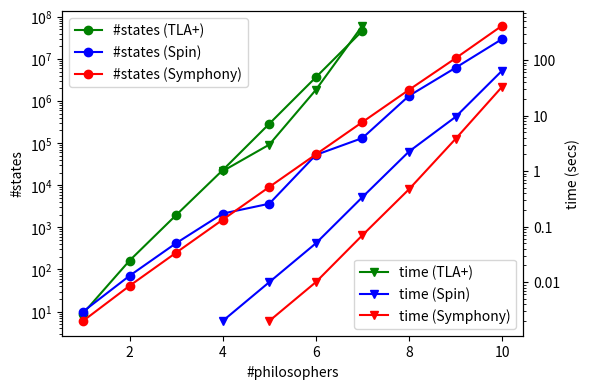

Generate this figure with matplotlib:
import matplotlib.pyplot as plt
import numpy as np

tlaplus_states = [ 9, 163, 1959, 22847, 287930, 3652847, 46370039 ]
tlaplus_times = [ 1, 3, 29, 416 ]
harmony_states = [ 6, 41, 251, 1521, 9095, 53825, 315831, 1840001, 10327210, 61374849 ]
harmony_times = [ 0.002, 0.01, 0.07, 0.47, 3.8, 33 ]

spin_states = [ 10, 71, 422, 2124, 3643, 52401, 131867, 1324060, 6138990, 29564100 ]
spin_times = [ 0.002, 0.01, 0.05, 0.34, 2.25, 9.45, 64.4 ]

fig, ax1 = plt.subplots(figsize=(6, 4))
ax2 = ax1.twinx()

ax1.set_yscale("log")
ax2.set_yscale("log")
# ax1.set_xlim(1, 8)
# ax2.set_xlim(1, 10)
ts_dim = np.arange(1, 8)
tt_dim = np.arange(4, 8)
hs_dim = np.arange(1, 11)
ht_dim = np.arange(5, 11)
ss_dim = np.arange(1, 11)
st_dim = np.arange(4, 11)
ax1.set(xlabel="#philosophers", ylabel="#states")
ax2.set(ylabel="time (secs)")
ax2.set_yticks([0.01, 0.1, 1, 10, 100], labels=["0.01", "0.1", "1", "10", "100"])

ax1.plot(ts_dim, tlaplus_states, "go-", label="#states (TLA+)")
ax1.plot(ss_dim, spin_states,    "bo-", label="#states (Spin)")
ax1.plot(hs_dim, harmony_states, "ro-", label="#states (Symphony)")
ax2.plot(tt_dim, tlaplus_times,  "gv-", label="time (TLA+)")
ax2.plot(st_dim, spin_times,     "bv-", label="time (Spin)")
ax2.plot(ht_dim, harmony_times,  "rv-", label="time (Symphony)")

ax1.legend(loc="upper left", bbox_to_anchor=(0, 1))
ax2.legend(loc="lower right", bbox_to_anchor=(1, 0))

plt.tight_layout()
plt.show()
# plt.close()
